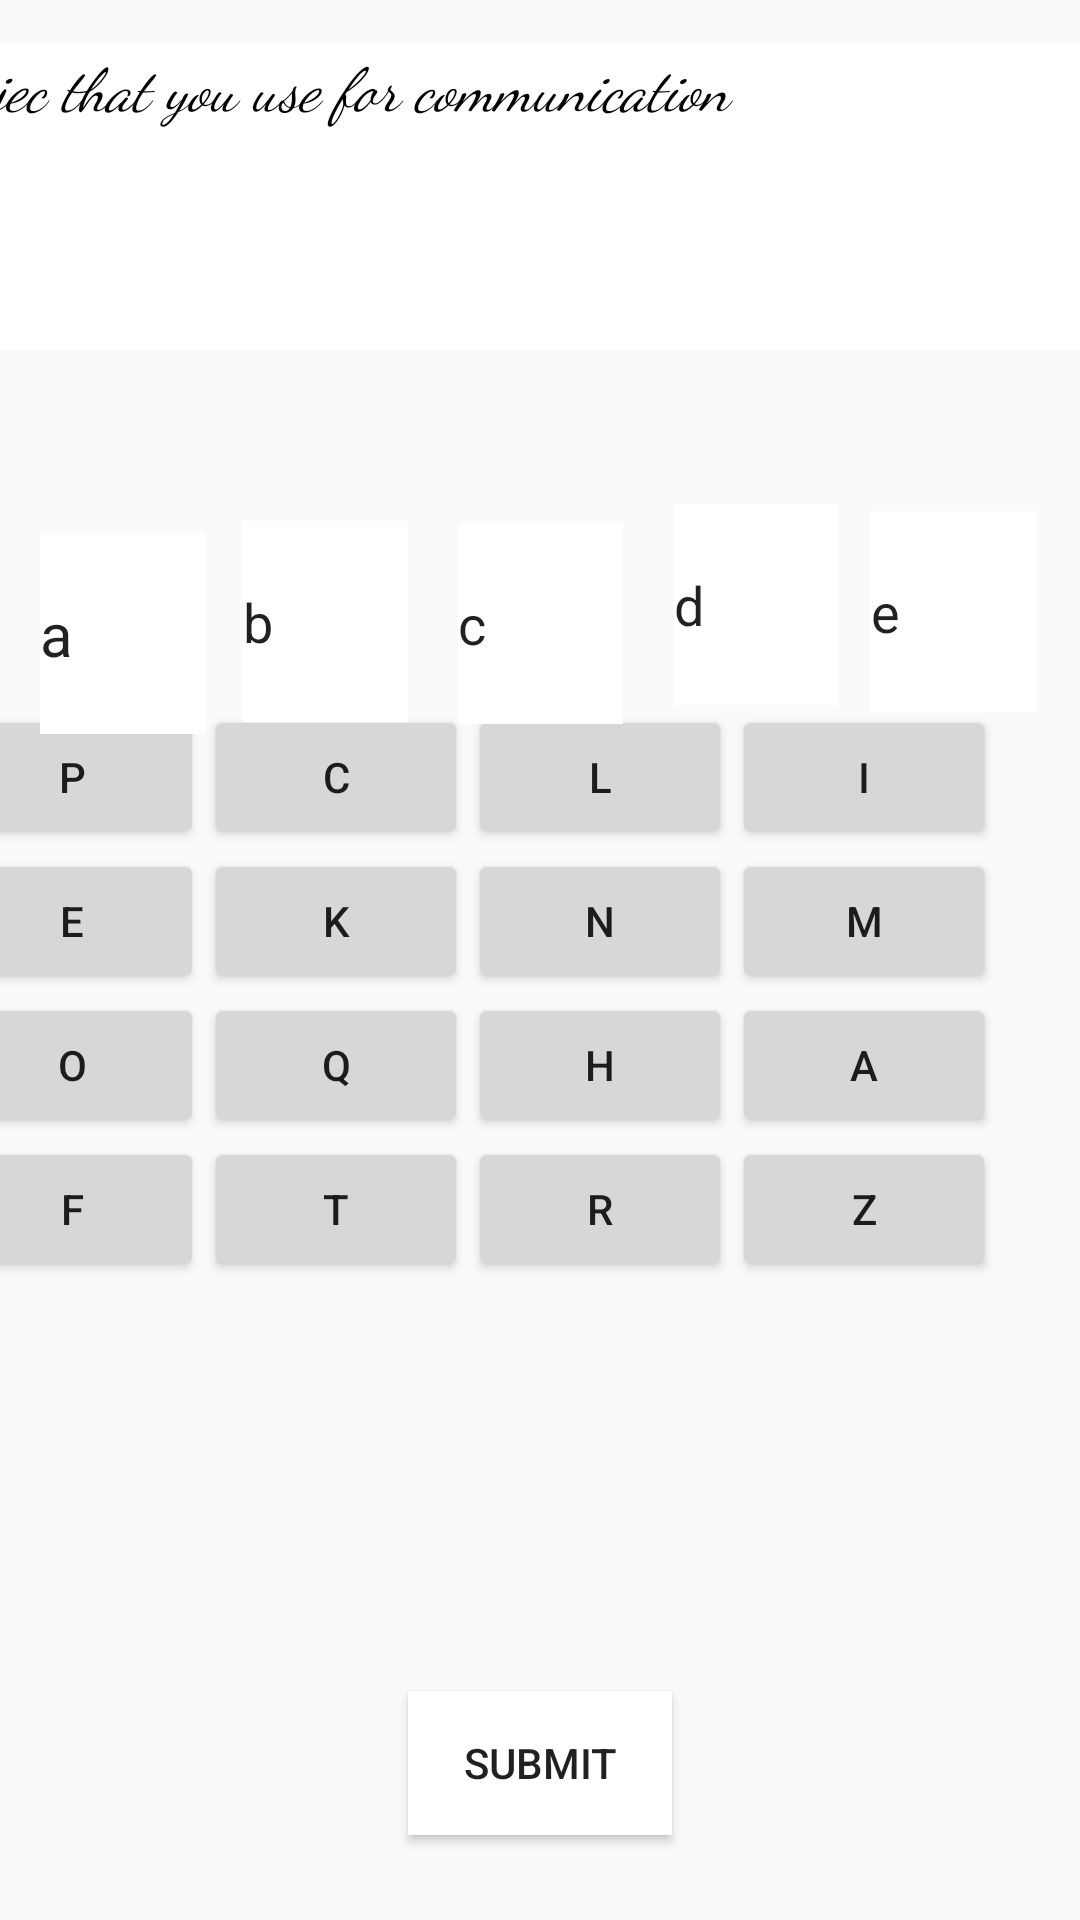

Write the Android layout XML for this screen, with the resource values it uses.
<!-- AndroidManifest.xml: application theme Theme.WordJumble -->
<!-- res/layout/activity_page4.xml -->
<?xml version="1.0" encoding="utf-8"?>
<androidx.constraintlayout.widget.ConstraintLayout xmlns:android="http://schemas.android.com/apk/res/android"
    xmlns:app="http://schemas.android.com/apk/res-auto"
    xmlns:tools="http://schemas.android.com/tools"
    android:layout_width="match_parent"
    android:layout_height="match_parent"
    android:background="@drawable/baclgroundwordjumble1"
    tools:context=".PAGE4">

    <GridLayout
        android:id="@+id/gridLayout"
        android:layout_width="401dp"
        android:layout_height="300dp"
        android:columnCount="4"

        android:rowCount="4"
        app:layout_constraintBottom_toBottomOf="parent"
        app:layout_constraintEnd_toEndOf="parent"
        app:layout_constraintStart_toStartOf="parent"
        app:layout_constraintTop_toTopOf="parent"
        app:layout_constraintVertical_bias="0.691">

        <Button
            android:id="@+id/P"
            android:layout_width="wrap_content"
            android:layout_height="wrap_content"

            android:layout_row="0"
            android:layout_column="0"
            android:text="@string/P" />

        <Button
            android:id="@+id/C"
            android:layout_width="wrap_content"
            android:layout_height="wrap_content"

            android:text="@string/C" />

        <Button
            android:id="@+id/L"
            android:layout_width="wrap_content"
            android:layout_height="wrap_content"

            android:text="@string/L" />

        <Button
            android:id="@+id/I"
            android:layout_width="wrap_content"
            android:layout_height="wrap_content"

            android:text="@string/I" />

        <Button
            android:id="@+id/E"
            android:layout_width="wrap_content"
            android:layout_height="wrap_content"

            android:text="@string/E" />

        <Button
            android:id="@+id/K"
            android:layout_width="wrap_content"
            android:layout_height="wrap_content"

            android:text="@string/K" />

        <Button
            android:id="@+id/N"
            android:layout_width="wrap_content"
            android:layout_height="wrap_content"

            android:text="@string/N" />

        <Button
            android:id="@+id/M"
            android:layout_width="wrap_content"
            android:layout_height="wrap_content"

            android:text="@string/M" />

        <Button
            android:id="@+id/O"
            android:layout_width="wrap_content"
            android:layout_height="wrap_content"

            android:text="@string/O" />

        <Button
            android:id="@+id/Q"
            android:layout_width="wrap_content"
            android:layout_height="wrap_content"

            android:text="@string/Q" />

        <Button
            android:id="@+id/H"
            android:layout_width="wrap_content"
            android:layout_height="wrap_content"

            android:text="@string/H" />

        <Button
            android:id="@+id/A"
            android:layout_width="wrap_content"
            android:layout_height="wrap_content"

            android:text="@string/A" />

        <Button
            android:id="@+id/F"
            android:layout_width="wrap_content"
            android:layout_height="wrap_content"

            android:text="@string/F" />

        <Button
            android:id="@+id/T"
            android:layout_width="wrap_content"
            android:layout_height="wrap_content"

            android:text="@string/T" />

        <Button
            android:id="@+id/R"
            android:layout_width="wrap_content"
            android:layout_height="wrap_content"

            android:text="@string/R" />

        <Button
            android:id="@+id/Z"
            android:layout_width="wrap_content"
            android:layout_height="wrap_content"

            android:text="@string/Z" />



    </GridLayout>

    <TextView
        android:id="@+id/textView2"
        android:layout_width="398dp"
        android:layout_height="102dp"
        android:background="@color/white"
        android:backgroundTint="@color/white"
        android:fontFamily="cursive"
        android:text="@string/clue3"
        android:textColor="@color/black"
        android:textSize="20sp"
        android:textStyle="italic"
        app:layout_constraintBottom_toBottomOf="parent"
        app:layout_constraintEnd_toEndOf="parent"
        app:layout_constraintHorizontal_bias="0.476"
        app:layout_constraintStart_toStartOf="parent"
        app:layout_constraintTop_toTopOf="parent"
        app:layout_constraintVertical_bias="0.027" />

    <Button
        android:id="@+id/button3"
        android:layout_width="wrap_content"
        android:layout_height="wrap_content"
        android:background="@color/white"
        android:text="@string/SUBMIT"
        app:layout_constraintBottom_toBottomOf="parent"
        app:layout_constraintEnd_toEndOf="parent"
        app:layout_constraintStart_toStartOf="parent"
        app:layout_constraintTop_toBottomOf="@+id/gridLayout" />
    <EditText
        android:id="@+id/answer"
        android:layout_width="55dp"
        android:layout_height="67dp"
        android:autofillHints="word"
        android:background="@color/white"
        android:ems="10"
        android:inputType="text"
        android:labelFor="@id/answer"
        android:text="@string/a"
        android:textSize="20sp"
        app:layout_constraintBottom_toBottomOf="parent"
        app:layout_constraintEnd_toEndOf="parent"
        app:layout_constraintHorizontal_bias="0.044"
        app:layout_constraintStart_toStartOf="parent"
        app:layout_constraintTop_toTopOf="parent"
        app:layout_constraintVertical_bias="0.31" />

    <EditText
        android:id="@+id/editTextText"
        android:layout_width="55dp"
        android:layout_height="67dp"
        android:autofillHints="word"
        android:background="@color/white"
        android:ems="10"
        android:inputType="text"
        android:text="@string/b"
        app:layout_constraintBottom_toBottomOf="parent"
        app:layout_constraintEnd_toEndOf="parent"
        app:layout_constraintHorizontal_bias="0.266"
        app:layout_constraintStart_toStartOf="parent"
        app:layout_constraintTop_toTopOf="@+id/textView2"
        app:layout_constraintVertical_bias="0.285" />

    <EditText
        android:id="@+id/editTextText2"
        android:layout_width="55dp"
        android:layout_height="67dp"
        android:autofillHints="word"
        android:background="@color/white"
        android:ems="10"
        android:inputType="text"
        android:text="@string/c"
        app:layout_constraintBottom_toBottomOf="parent"
        app:layout_constraintEnd_toEndOf="parent"
        app:layout_constraintStart_toStartOf="parent"
        app:layout_constraintTop_toTopOf="parent"
        app:layout_constraintVertical_bias="0.304" />

    <EditText
        android:id="@+id/editTextText3"
        android:layout_width="55dp"
        android:layout_height="67dp"
        android:autofillHints="word"
        android:background="@color/white"
        android:ems="10"
        android:inputType="text"
        android:text="@string/d"
        app:layout_constraintBottom_toBottomOf="parent"
        app:layout_constraintEnd_toEndOf="parent"
        app:layout_constraintHorizontal_bias="0.737"
        app:layout_constraintStart_toStartOf="parent"
        app:layout_constraintTop_toTopOf="parent"
        app:layout_constraintVertical_bias="0.293" />

    <EditText
        android:id="@+id/editTextText4"
        android:layout_width="55dp"
        android:layout_height="67dp"
        android:autofillHints="word"
        android:background="@color/white"
        android:ems="10"
        android:inputType="text"
        android:text="@string/e"
        app:layout_constraintBottom_toBottomOf="parent"
        app:layout_constraintEnd_toEndOf="parent"
        app:layout_constraintHorizontal_bias="0.952"
        app:layout_constraintStart_toStartOf="parent"
        app:layout_constraintTop_toTopOf="parent"
        app:layout_constraintVertical_bias="0.297" />




</androidx.constraintlayout.widget.ConstraintLayout>
<!-- resources referenced by this layout -->
<resources>
  <string name="A">A</string>
  <string name="C">C</string>
  <string name="E">E</string>
  <string name="F">F</string>
  <string name="H">H</string>
  <string name="I">I</string>
  <string name="K">K</string>
  <string name="L">L</string>
  <string name="M">M</string>
  <string name="N">N</string>
  <string name="O">O</string>
  <string name="P">P</string>
  <string name="Q">Q</string>
  <string name="R">R</string>
  <string name="SUBMIT">SUBMIT</string>
  <string name="T">T</string>
  <string name="Z">Z</string>
  <string name="a">a</string>
  <string name="b">b</string>
  <string name="c">c</string>
  <string name="clue3">objec that  you use for communication</string>
  <string name="d">d</string>
  <string name="e">e</string>
  <style name="Theme.WordJumble" parent="android:Theme.Material.Light.NoActionBar" />
  <!-- not gathered from this repository: default colours our renderer supplied (Android Studio template values) -->
  <color name="black">#FF000000</color>
  <color name="white">#FFFFFFFF</color>
</resources>
